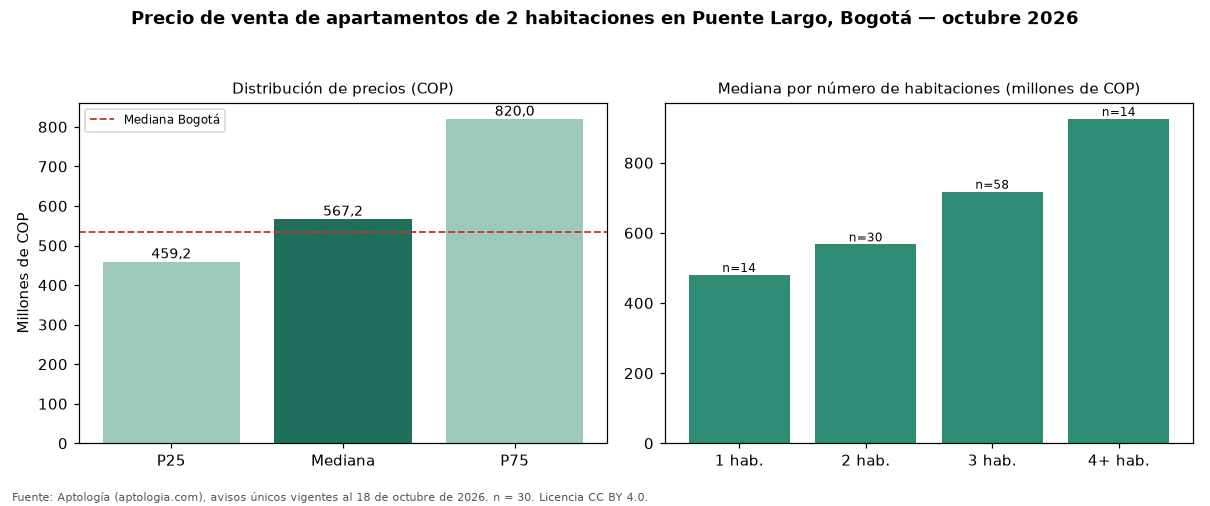

Values plotted in this chart, from the file beside it:
seccion, metrica, valor_cop, n
precio, p25, 459250000, 30
precio, mediana, 567180000, 30
precio, p75, 820000000, 30
cop_por_m2, p25, 5854425, 30
cop_por_m2, mediana, 6681184, 30
cop_por_m2, p75, 7609626, 30
area, area_mediana_m2, 88.4, 30
habitaciones, 1, 480000000, 14
habitaciones, 2, 567180000, 30
habitaciones, 3, 717500000, 58
habitaciones, 4+, 925000000, 14
administracion, mediana, 690000, 27
estrato, moda, 5, 
parqueadero, porcentaje_con_parqueadero, 96.7, 30
ciudad, mediana_ciudad, 535000000, 7961
ciudad, mediana_cop_por_m2_ciudad, 7500000, 7961
